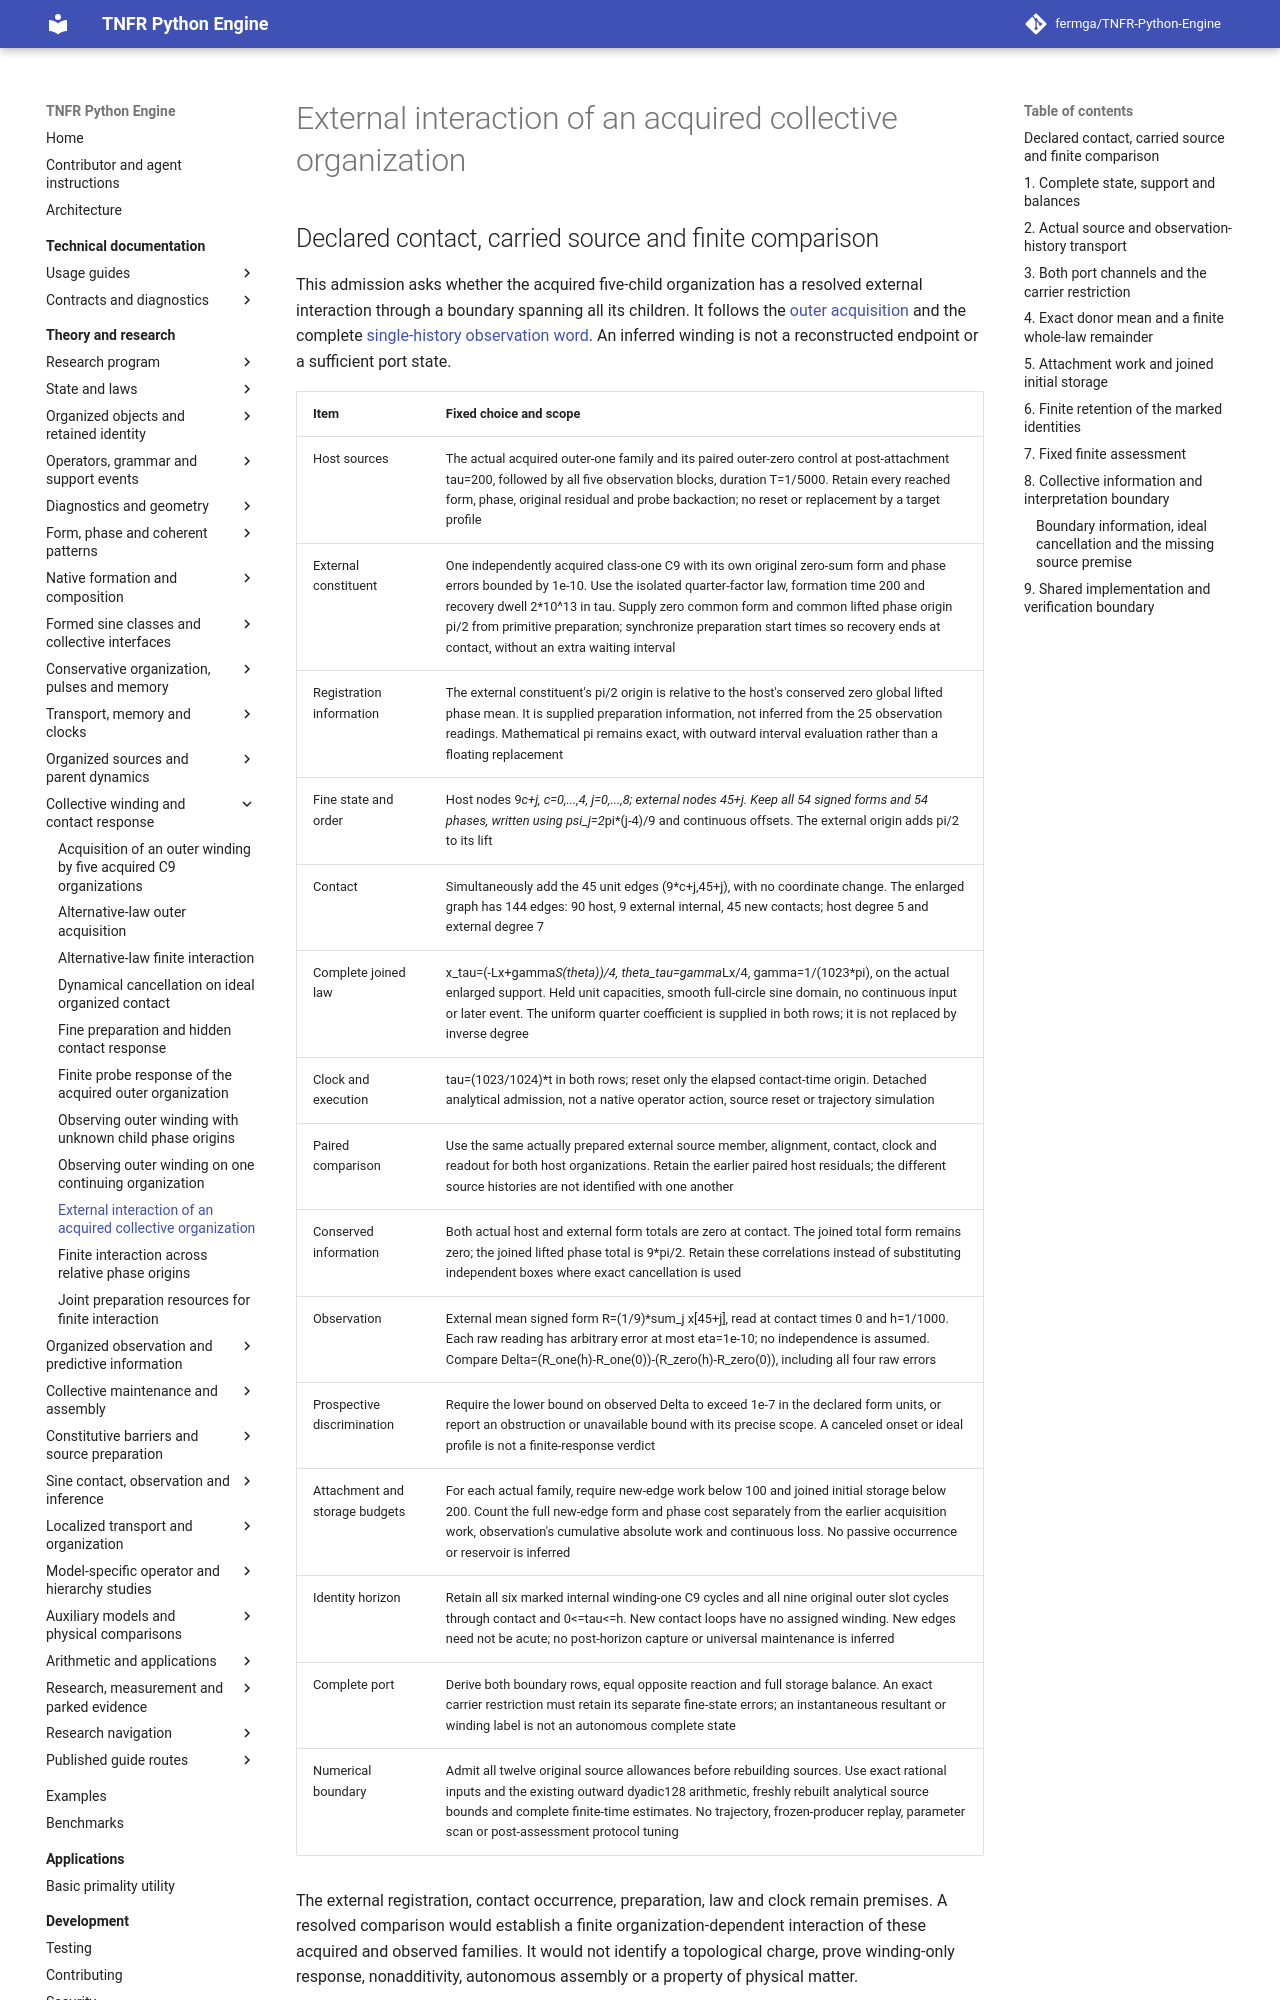

repository: fermga/TNFR-Python-Engine · page: theory/nodal/ORGANIZED_EXTERNAL_INTERACTION/index.html · generator: mkdocs

# External interaction of an acquired collective organization

<a id="organized-external-interaction"></a>

## Declared contact, carried source and finite comparison

This admission asks whether the acquired five-child organization has a
resolved external interaction through a boundary spanning all its children.
It follows the [outer acquisition](ORGANIZED_OUTER_WINDING.md) and the complete
[single-history observation word](ORGANIZED_SEQUENTIAL_OBSERVATION.md).
An inferred winding is not a reconstructed endpoint or a sufficient port state.

| Item | Fixed choice and scope |
| --- | --- |
| Host sources | The actual acquired outer-one family and its paired outer-zero control at post-attachment tau=200, followed by all five observation blocks, duration T=1/5000. Retain every reached form, phase, original residual and probe backaction; no reset or replacement by a target profile |
| External constituent | One independently acquired class-one C9 with its own original zero-sum form and phase errors bounded by 1e-10. Use the isolated quarter-factor law, formation time 200 and recovery dwell 2*10^13 in tau. Supply zero common form and common lifted phase origin pi/2 from primitive preparation; synchronize preparation start times so recovery ends at contact, without an extra waiting interval |
| Registration information | The external constituent's pi/2 origin is relative to the host's conserved zero global lifted phase mean. It is supplied preparation information, not inferred from the 25 observation readings. Mathematical pi remains exact, with outward interval evaluation rather than a floating replacement |
| Fine state and order | Host nodes 9*c+j, c=0,...,4, j=0,...,8; external nodes 45+j. Keep all 54 signed forms and 54 phases, written using psi_j=2*pi*(j-4)/9 and continuous offsets. The external origin adds pi/2 to its lift |
| Contact | Simultaneously add the 45 unit edges (9*c+j,45+j), with no coordinate change. The enlarged graph has 144 edges: 90 host, 9 external internal, 45 new contacts; host degree 5 and external degree 7 |
| Complete joined law | x_tau=(-Lx+gamma*S(theta))/4, theta_tau=gamma*Lx/4, gamma=1/(1023*pi), on the actual enlarged support. Held unit capacities, smooth full-circle sine domain, no continuous input or later event. The uniform quarter coefficient is supplied in both rows; it is not replaced by inverse degree |
| Clock and execution | tau=(1023/1024)*t in both rows; reset only the elapsed contact-time origin. Detached analytical admission, not a native operator action, source reset or trajectory simulation |
| Paired comparison | Use the same actually prepared external source member, alignment, contact, clock and readout for both host organizations. Retain the earlier paired host residuals; the different source histories are not identified with one another |
| Conserved information | Both actual host and external form totals are zero at contact. The joined total form remains zero; the joined lifted phase total is 9*pi/2. Retain these correlations instead of substituting independent boxes where exact cancellation is used |
| Observation | External mean signed form R=(1/9)*sum_j x[45+j], read at contact times 0 and h=1/1000. Each raw reading has arbitrary error at most eta=1e-10; no independence is assumed. Compare Delta=(R_one(h)-R_one(0))-(R_zero(h)-R_zero(0)), including all four raw errors |
| Prospective discrimination | Require the lower bound on observed Delta to exceed 1e-7 in the declared form units, or report an obstruction or unavailable bound with its precise scope. A canceled onset or ideal profile is not a finite-response verdict |
| Attachment and storage budgets | For each actual family, require new-edge work below 100 and joined initial storage below 200. Count the full new-edge form and phase cost separately from the earlier acquisition work, observation's cumulative absolute work and continuous loss. No passive occurrence or reservoir is inferred |
| Identity horizon | Retain all six marked internal winding-one C9 cycles and all nine original outer slot cycles through contact and 0<=tau<=h. New contact loops have no assigned winding. New edges need not be acute; no post-horizon capture or universal maintenance is inferred |
| Complete port | Derive both boundary rows, equal opposite reaction and full storage balance. An exact carrier restriction must retain its separate fine-state errors; an instantaneous resultant or winding label is not an autonomous complete state |
| Numerical boundary | Admit all twelve original source allowances before rebuilding sources. Use exact rational inputs and the existing outward dyadic128 arithmetic, freshly rebuilt analytical source bounds and complete finite-time estimates. No trajectory, frozen-producer replay, parameter scan or post-assessment protocol tuning |

The external registration, contact occurrence, preparation, law and clock
remain premises. A resolved comparison would establish a finite
organization-dependent interaction of these acquired and observed families.
It would not identify a topological charge, prove winding-only response,
nonadditivity, autonomous assembly or a property of physical matter.

This declaration must be committed before evaluating the finite comparison.
